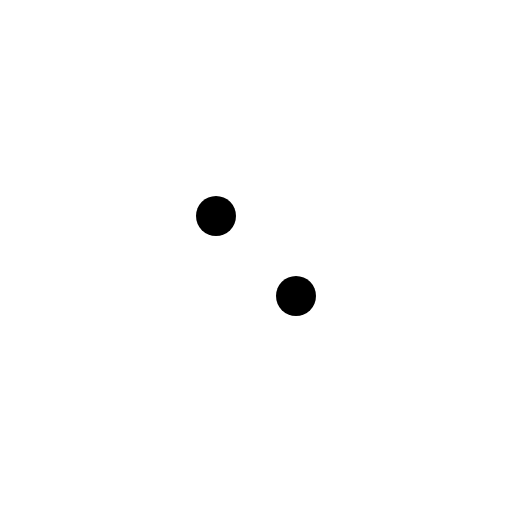
t = 0.00 s
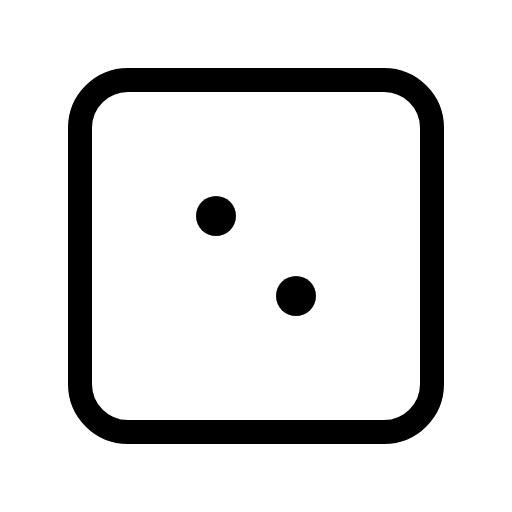
t = 0.38 s
t = 0.75 s: frame unchanged from t = 0.38 s, image omitted
t = 1.13 s: frame unchanged from t = 0.38 s, image omitted

The animated SVG that drew these frames (rendered in a browser with its animation timeline set to each time). Animation: 1 CSS @keyframes rule; one cycle of 1.50 s, repeats indefinitely.

<svg xmlns="http://www.w3.org/2000/svg" viewBox="0 0 256 256">
  <style>
    .draw-line {
      stroke-dasharray: 2000;
      stroke-dashoffset: 0;
    }
    svg:hover .draw-line {
      animation: phosphor-draw-in 1.5s ease-in-out infinite;
    }
    @keyframes phosphor-draw-in {
      0%   { stroke-dashoffset: 2000; }
      100% { stroke-dashoffset: 0; }
    }
  </style><rect width="256" height="256" fill="none"/><rect x="40" y="40" width="176" height="176" rx="24" fill="none" stroke="currentColor" stroke-linecap="round" stroke-linejoin="round" stroke-width="12" class="draw-line" pathLength="1" style="animation-delay: 0s"/><circle cx="108" cy="108" r="10"/><circle cx="148" cy="148" r="10"/></svg>
